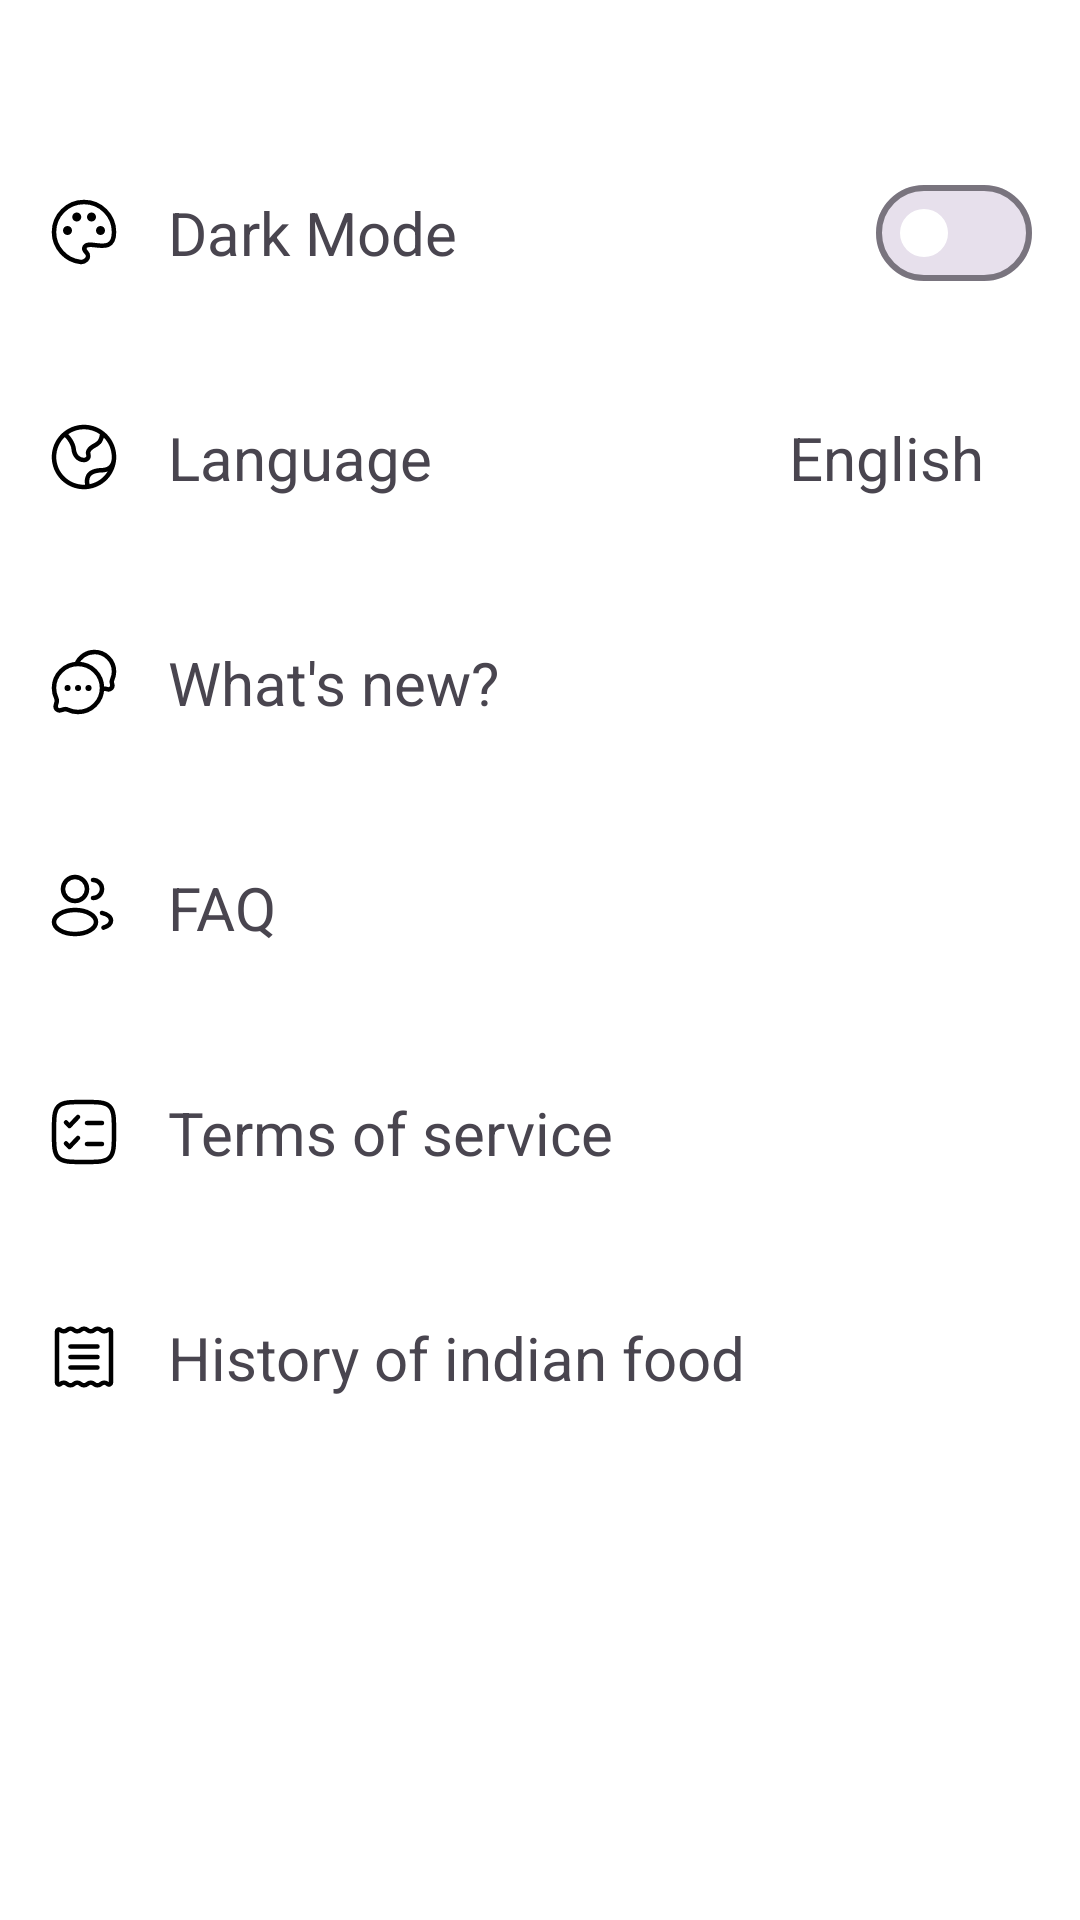

This screen was rendered from an Android layout file. Write that file and the resources it references.
<!-- AndroidManifest.xml: application theme Theme.Masalafoodrecipes -->
<!-- res/layout/fragment_setting.xml -->
<?xml version="1.0" encoding="utf-8"?>
<FrameLayout xmlns:android="http://schemas.android.com/apk/res/android"
    xmlns:app="http://schemas.android.com/apk/res-auto"
    xmlns:tools="http://schemas.android.com/tools"
    android:layout_width="match_parent"
    android:layout_height="match_parent"
    style="@style/background"
    tools:context=".ui.fragment.SettingFragment">

    <androidx.constraintlayout.widget.ConstraintLayout
        android:layout_width="match_parent"
        android:layout_height="match_parent">

        <androidx.appcompat.widget.AppCompatTextView
            android:id="@+id/dark_mode"
            style="@style/vectorColor"
            android:layout_width="wrap_content"
            android:layout_height="wrap_content"
            android:layout_marginTop="48dp"
            android:drawableStart="@drawable/pallete"
            android:drawablePadding="16dp"
            android:padding="16dp"
            android:text="@string/dark_mode"
            android:textSize="20sp"
            app:layout_constraintStart_toStartOf="parent"
            app:layout_constraintTop_toTopOf="parent" />

        <com.google.android.material.materialswitch.MaterialSwitch
            android:id="@+id/dark_switch"
            android:layout_width="wrap_content"
            android:layout_height="wrap_content"
            android:layout_marginEnd="16dp"
            app:layout_constraintBottom_toBottomOf="@+id/dark_mode"
            app:layout_constraintEnd_toEndOf="parent"
            app:layout_constraintTop_toTopOf="@+id/dark_mode"
            app:thumbTint="@color/thumb"
            app:trackTint="@color/tracker" />

        <androidx.appcompat.widget.AppCompatTextView
            android:id="@+id/language"
            style="@style/vectorColor"
            android:layout_width="wrap_content"
            android:layout_height="wrap_content"
            android:layout_marginTop="16dp"
            android:drawableStart="@drawable/earth"
            android:drawablePadding="16dp"
            android:padding="16dp"
            android:text="@string/language"
            android:textSize="20sp"
            app:layout_constraintStart_toStartOf="parent"
            app:layout_constraintTop_toBottomOf="@+id/dark_mode" />

        <androidx.appcompat.widget.AppCompatTextView
            android:id="@+id/english"
            style="@style/vectorColor"
            android:layout_width="wrap_content"
            android:layout_height="wrap_content"
            android:drawablePadding="16dp"
            android:padding="16dp"
            android:text="@string/english"
            android:textSize="20sp"
            app:layout_constraintEnd_toEndOf="@+id/dark_switch"
            app:layout_constraintTop_toTopOf="@+id/language" />

        <androidx.appcompat.widget.AppCompatTextView
            android:id="@+id/what_is_new"
            style="@style/vectorColor"
            android:layout_width="wrap_content"
            android:layout_height="wrap_content"
            android:layout_marginTop="16dp"
            android:drawableStart="@drawable/dialog"
            android:drawablePadding="16dp"
            android:padding="16dp"
            android:text="@string/what_s_new"
            android:textSize="20sp"
            app:layout_constraintStart_toStartOf="parent"
            app:layout_constraintTop_toBottomOf="@+id/language" />

        <androidx.appcompat.widget.AppCompatTextView
            android:id="@+id/faq"
            style="@style/vectorColor"
            android:layout_width="wrap_content"
            android:layout_height="wrap_content"
            android:layout_marginTop="16dp"
            android:drawableStart="@drawable/users_group_rounded"
            android:drawablePadding="16dp"
            android:padding="16dp"
            android:text="@string/faq"
            android:textSize="20sp"
            app:layout_constraintStart_toStartOf="parent"
            app:layout_constraintTop_toBottomOf="@+id/what_is_new" />

        <androidx.appcompat.widget.AppCompatTextView
            android:id="@+id/terms_of_service"
            style="@style/vectorColor"
            android:layout_width="wrap_content"
            android:layout_height="wrap_content"
            android:layout_marginTop="16dp"
            android:drawableStart="@drawable/checklist_minimalistic"
            android:drawablePadding="16dp"
            android:padding="16dp"
            android:text="@string/terms_of_service"
            android:textSize="20sp"
            app:layout_constraintStart_toStartOf="parent"
            app:layout_constraintTop_toBottomOf="@+id/faq" />

        <androidx.appcompat.widget.AppCompatTextView
            android:id="@+id/history_of_india"
            style="@style/vectorColor"
            android:layout_width="wrap_content"
            android:layout_height="wrap_content"
            android:layout_marginTop="16dp"
            android:drawableStart="@drawable/bill"
            android:drawablePadding="16dp"
            android:padding="16dp"
            android:text="@string/history_of_indian_food"
            android:textSize="20sp"
            app:layout_constraintStart_toStartOf="parent"
            app:layout_constraintTop_toBottomOf="@+id/terms_of_service" />

    </androidx.constraintlayout.widget.ConstraintLayout>


</FrameLayout>
<!-- resources referenced by this layout -->
<resources>
  <!-- drawable dialog (drawable) -->
  <vector xmlns:android="http://schemas.android.com/apk/res/android"
      android:width="24dp"
      android:height="24dp"
      android:viewportWidth="24"
      android:viewportHeight="24">
    <path
        android:fillColor="#00000000"
        android:pathData="M10,22C14.418,22 18,18.418 18,14C18,9.582 14.418,6 10,6C5.582,6 2,9.582 2,14C2,15.235 2.28,16.406 2.78,17.45C2.952,17.809 3.012,18.216 2.91,18.601L2.582,19.827C2.323,20.793 3.207,21.677 4.173,21.418L5.399,21.09C5.784,20.987 6.191,21.048 6.55,21.22C7.594,21.72 8.764,22 10,22Z"
        android:strokeWidth="1.5"
        android:strokeColor="#512C08"/>
    <path
        android:fillColor="#00000000"
        android:pathData="M18,14.502C18.066,14.474 18.132,14.445 18.198,14.415C18.56,14.25 18.966,14.188 19.351,14.291L19.827,14.418C20.793,14.677 21.677,13.793 21.419,12.827L21.291,12.351C21.188,11.966 21.25,11.56 21.416,11.198C21.791,10.376 22,9.462 22,8.5C22,4.91 19.09,2 15.5,2C12.798,2 10.481,3.649 9.5,5.996"
        android:strokeWidth="1.5"
        android:strokeColor="#512C08"/>
    <path
        android:fillColor="#00000000"
        android:pathData="M6.518,14H6.527M10.009,14H10.018M13.5,14H13.509"
        android:strokeWidth="2"
        android:strokeColor="#512C08"
        android:strokeLineCap="round"
        android:strokeLineJoin="round"/>
  </vector>
  <!-- drawable users_group_rounded (drawable) -->
  <vector xmlns:android="http://schemas.android.com/apk/res/android"
      android:width="24dp"
      android:height="24dp"
      android:viewportWidth="24"
      android:viewportHeight="24">
    <path
        android:fillColor="#00000000"
        android:pathData="M9,6m-4,0a4,4 0,1 1,8 0a4,4 0,1 1,-8 0"
        android:strokeWidth="1.5"
        android:strokeColor="#512C08"/>
    <path
        android:fillColor="#00000000"
        android:pathData="M15,9C16.657,9 18,7.657 18,6C18,4.343 16.657,3 15,3"
        android:strokeWidth="1.5"
        android:strokeColor="#512C08"
        android:strokeLineCap="round"/>
    <path
        android:fillColor="#00000000"
        android:pathData="M2,17a7,4 0,1 0,14 0a7,4 0,1 0,-14 0z"
        android:strokeWidth="1.5"
        android:strokeColor="#512C08"/>
    <path
        android:fillColor="#00000000"
        android:pathData="M18,14C19.754,14.385 21,15.359 21,16.5C21,17.529 19.986,18.423 18.5,18.87"
        android:strokeWidth="1.5"
        android:strokeColor="#512C08"
        android:strokeLineCap="round"/>
  </vector>
  <string name="dark_mode">Dark Mode</string>
  <string name="english">English</string>
  <string name="faq">FAQ</string>
  <string name="history_of_indian_food">History of indian food</string>
  <string name="language">Language</string>
  <string name="terms_of_service">Terms of service</string>
  <string name="what_s_new">What\'s new?</string>
  <style name="background">
          <item name="android:background">@color/white</item>
      </style>
  <style name="vectorColor">
          <item name="android:drawableTint">@color/black</item>
      </style>
  <style name="Theme.Masalafoodrecipes" parent="Base.Theme.Masalafoodrecipes" />
  <color name="black">#FF000000</color>
  <color name="white">#FFFFFFFF</color>
  <style name="Base.Theme.Masalafoodrecipes" parent="Theme.Material3.DayNight.NoActionBar">
          
          
          <item name="android:statusBarColor">@color/white</item>
          <item name="android:windowLightStatusBar">true</item>
      </style>
</resources>
